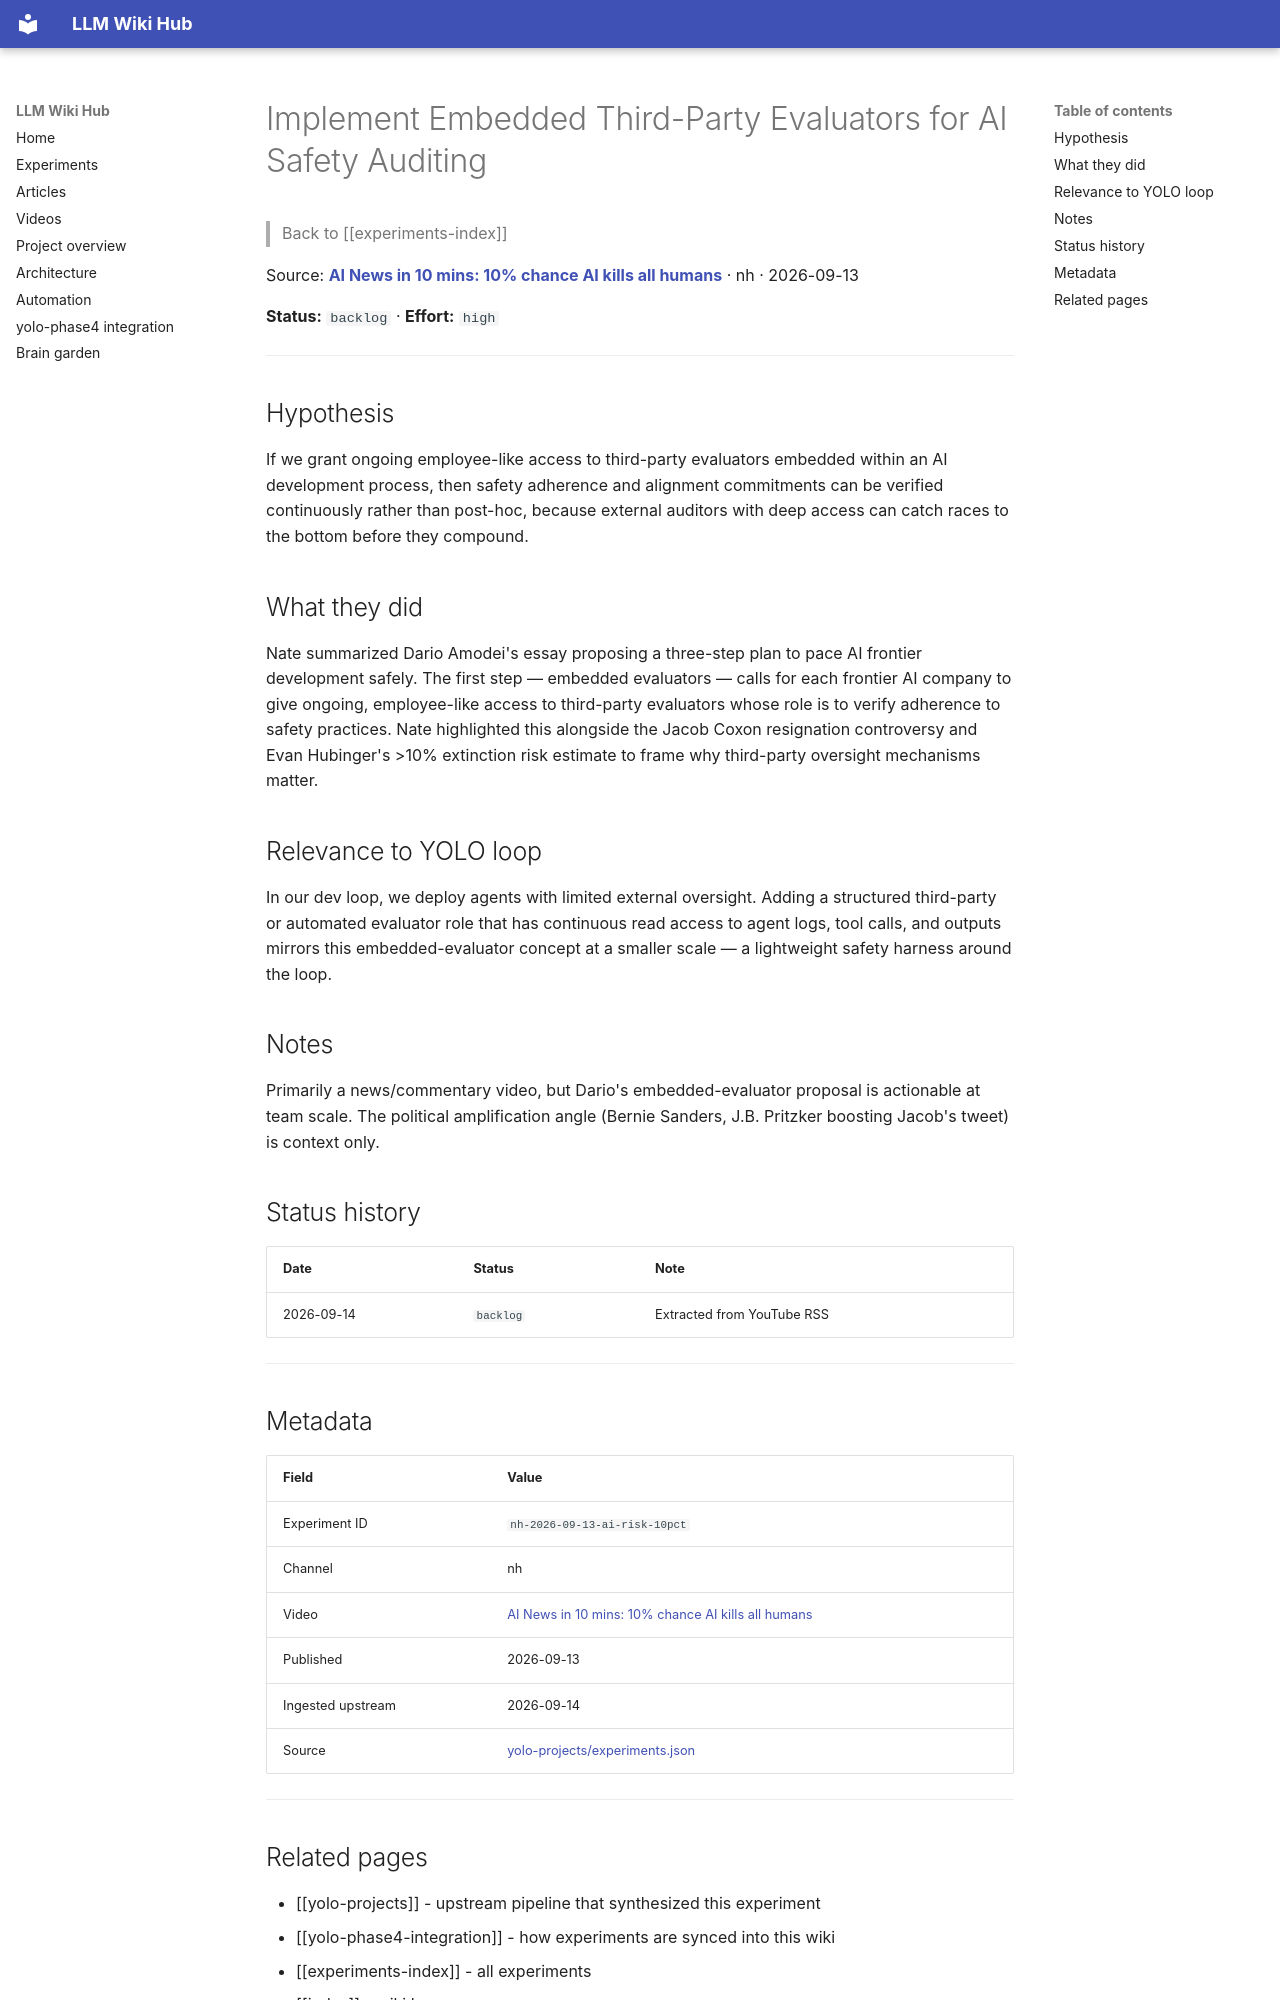

repository: Anguijm/llm-wiki-hub · page: experiments/nh-2026-09-13-ai-risk-10pct/index.html · generator: mkdocs

# Implement Embedded Third-Party Evaluators for AI Safety Auditing

> Back to [[experiments-index]]

Source: **[AI News in 10 mins: 10% chance AI kills all humans](https://www.youtube.com/watch?v=68HH9HVFJDM)** · nh · 2026-09-13

**Status:** `backlog` · **Effort:** `high`

---

## Hypothesis

If we grant ongoing employee-like access to third-party evaluators embedded within an AI development process, then safety adherence and alignment commitments can be verified continuously rather than post-hoc, because external auditors with deep access can catch races to the bottom before they compound.

## What they did

Nate summarized Dario Amodei's essay proposing a three-step plan to pace AI frontier development safely. The first step — embedded evaluators — calls for each frontier AI company to give ongoing, employee-like access to third-party evaluators whose role is to verify adherence to safety practices. Nate highlighted this alongside the Jacob Coxon resignation controversy and Evan Hubinger's >10% extinction risk estimate to frame why third-party oversight mechanisms matter.

## Relevance to YOLO loop

In our dev loop, we deploy agents with limited external oversight. Adding a structured third-party or automated evaluator role that has continuous read access to agent logs, tool calls, and outputs mirrors this embedded-evaluator concept at a smaller scale — a lightweight safety harness around the loop.

## Notes

Primarily a news/commentary video, but Dario's embedded-evaluator proposal is actionable at team scale. The political amplification angle (Bernie Sanders, J.B. Pritzker boosting Jacob's tweet) is context only.

## Status history

| Date | Status | Note |
|---|---|---|
| 2026-09-14 | `backlog` | Extracted from YouTube RSS |

---

## Metadata

| Field | Value |
|---|---|
| Experiment ID | `nh-2026-09-13-ai-risk-10pct` |
| Channel | nh |
| Video | [AI News in 10 mins: 10% chance AI kills all humans](https://www.youtube.com/watch?v=68HH9HVFJDM) |
| Published | 2026-09-13 |
| Ingested upstream | 2026-09-14 |
| Source | [yolo-projects/experiments.json](https://github.com/Anguijm/yolo-projects/blob/main/experiments.json) |

---
